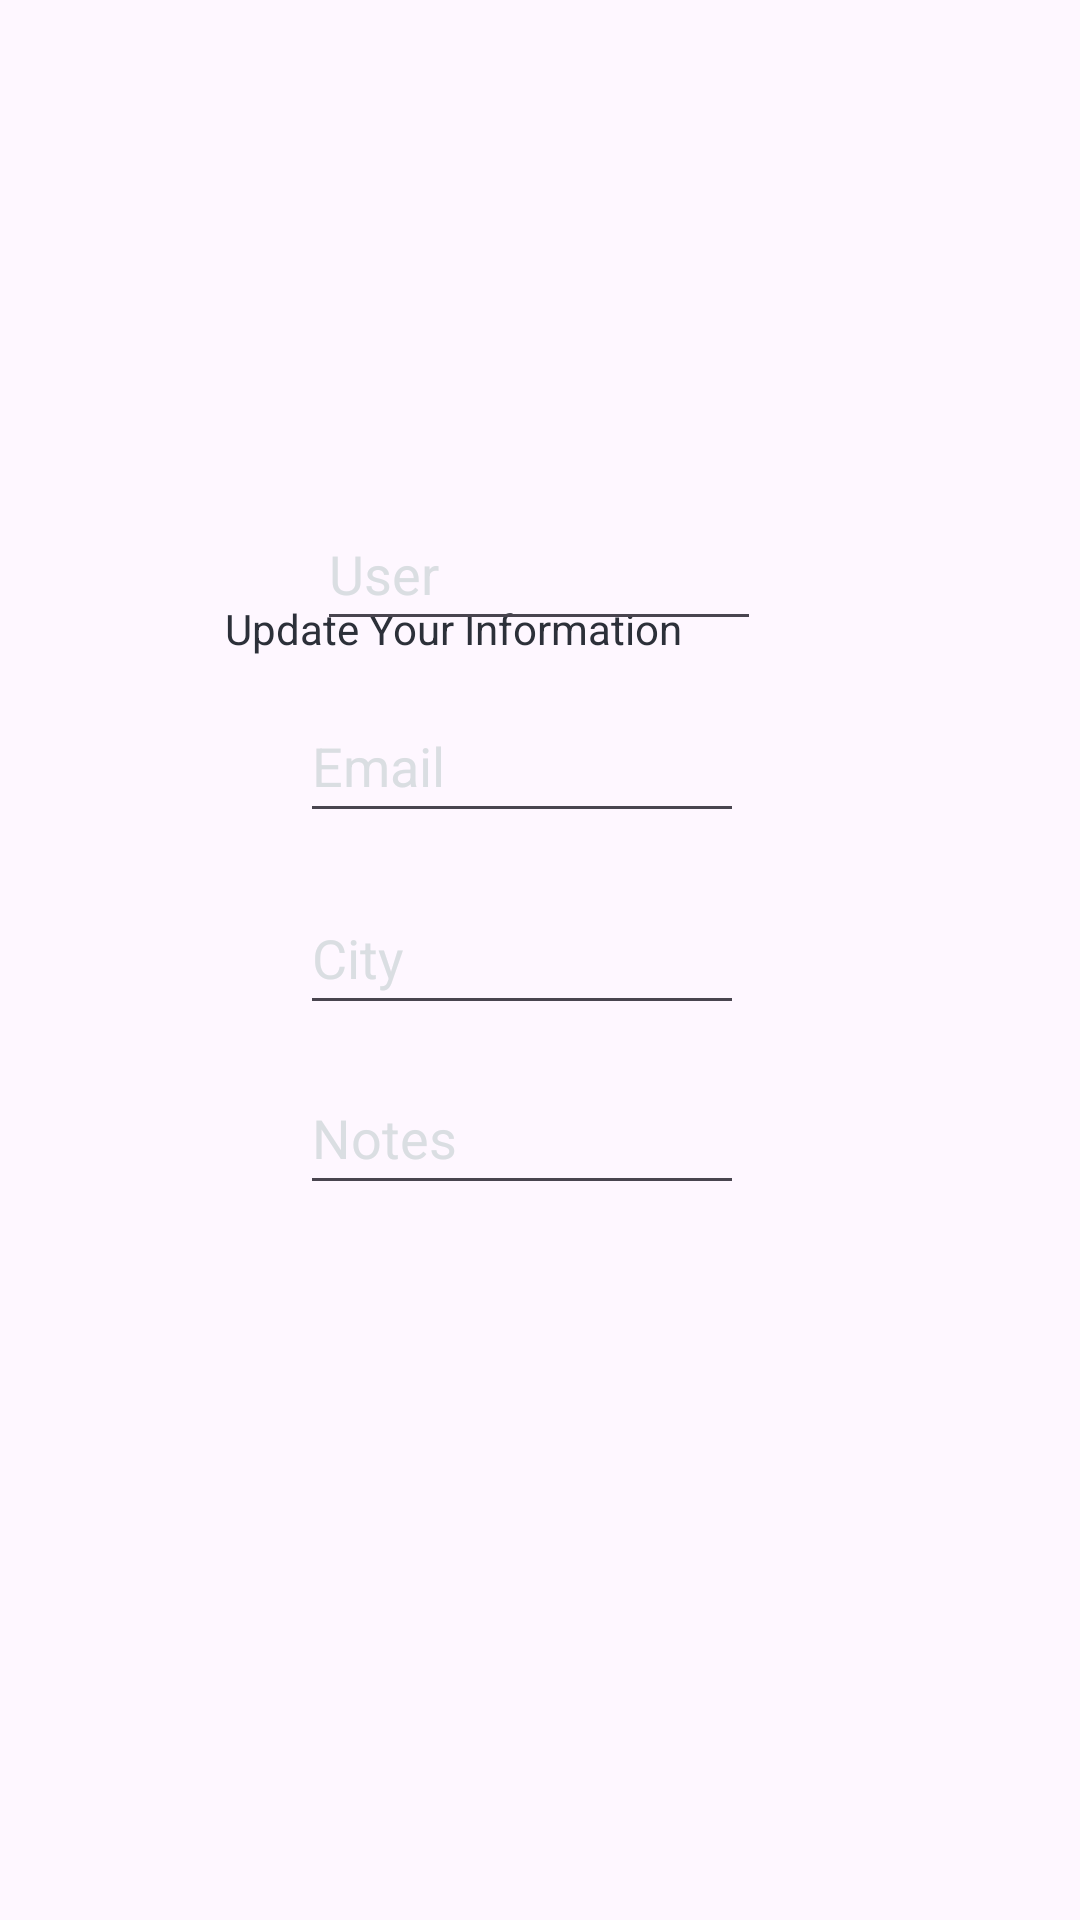

Produce the Android XML layout that renders to this screen, including the resource entries it uses.
<!-- AndroidManifest.xml: application theme Theme.Aplikacja_randkowa -->
<!-- res/layout/activity_main_edycja_profilu.xml -->
<?xml version="1.0" encoding="utf-8"?>
<androidx.constraintlayout.widget.ConstraintLayout xmlns:android="http://schemas.android.com/apk/res/android"
    xmlns:app="http://schemas.android.com/apk/res-auto"
    xmlns:tools="http://schemas.android.com/tools"
    android:layout_width="match_parent"
    android:layout_height="match_parent"
    tools:context=".MainActivityEdycjaProfilu">

    <TextView
        android:id="@+id/textView4"
        android:layout_width="wrap_content"
        android:layout_height="wrap_content"
        android:layout_marginStart="100dp"
        android:layout_marginTop="200dp"
        android:layout_marginEnd="158dp"
        android:text="Update Your Information"
        app:layout_constraintEnd_toEndOf="parent"
        app:layout_constraintStart_toStartOf="parent"
        app:layout_constraintTop_toTopOf="parent" />

    <EditText
        android:id="@+id/editTextText3"
        android:layout_width="148dp"
        android:layout_height="48dp"
        android:layout_marginStart="100dp"
        android:layout_marginTop="8dp"
        android:layout_marginEnd="101dp"
        android:layout_marginBottom="8dp"
        android:ems="10"
        android:inputType="text"
        android:text="User"
        app:layout_constraintBottom_toTopOf="@+id/editTextTextEmailAddress"
        app:layout_constraintEnd_toEndOf="parent"
        app:layout_constraintStart_toStartOf="parent"
        app:layout_constraintTop_toBottomOf="@+id/textView4" />

    <EditText
        android:id="@+id/editTextTextEmailAddress"
        android:layout_width="148dp"
        android:layout_height="48dp"
        android:layout_marginStart="100dp"
        android:layout_marginTop="8dp"
        android:layout_marginBottom="8dp"
        android:ems="10"
        android:inputType="textEmailAddress"
        android:text="Email"
        app:layout_constraintBottom_toTopOf="@+id/editTextText4"
        app:layout_constraintStart_toStartOf="parent"
        app:layout_constraintTop_toBottomOf="@+id/editTextText3" />

    <EditText
        android:id="@+id/editTextText4"
        android:layout_width="148dp"
        android:layout_height="48dp"
        android:layout_marginStart="100dp"
        android:layout_marginTop="8dp"
        android:layout_marginBottom="4dp"
        android:ems="10"
        android:inputType="text"
        android:text="City"
        app:layout_constraintBottom_toTopOf="@+id/editTextText5"
        app:layout_constraintStart_toStartOf="parent"
        app:layout_constraintTop_toBottomOf="@+id/editTextTextEmailAddress" />

    <EditText
        android:id="@+id/editTextText5"
        android:layout_width="148dp"
        android:layout_height="48dp"
        android:layout_marginStart="100dp"
        android:layout_marginTop="8dp"
        android:layout_marginBottom="300dp"
        android:ems="10"
        android:inputType="text"
        android:text="Notes"
        app:layout_constraintBottom_toBottomOf="parent"
        app:layout_constraintStart_toStartOf="parent"
        app:layout_constraintTop_toBottomOf="@+id/editTextText4" />
</androidx.constraintlayout.widget.ConstraintLayout>
<!-- resources referenced by this layout -->
<resources>
  <style name="Theme.Aplikacja_randkowa" parent="Base.Theme.Aplikacja_randkowa" />
  <style name="Base.Theme.Aplikacja_randkowa" parent="Theme.Material3.DayNight.NoActionBar">
          <item name="colorPrimary">#1F2327</item>
          <item name="colorPrimaryDark">#1B1F22</item>
          <item name="colorAccent">#FC5A5C</item>
          <item name="android:textColorPrimary">#DADEE2</item>
          <item name="android:textColor">#2C3039</item>
          
      </style>
</resources>
